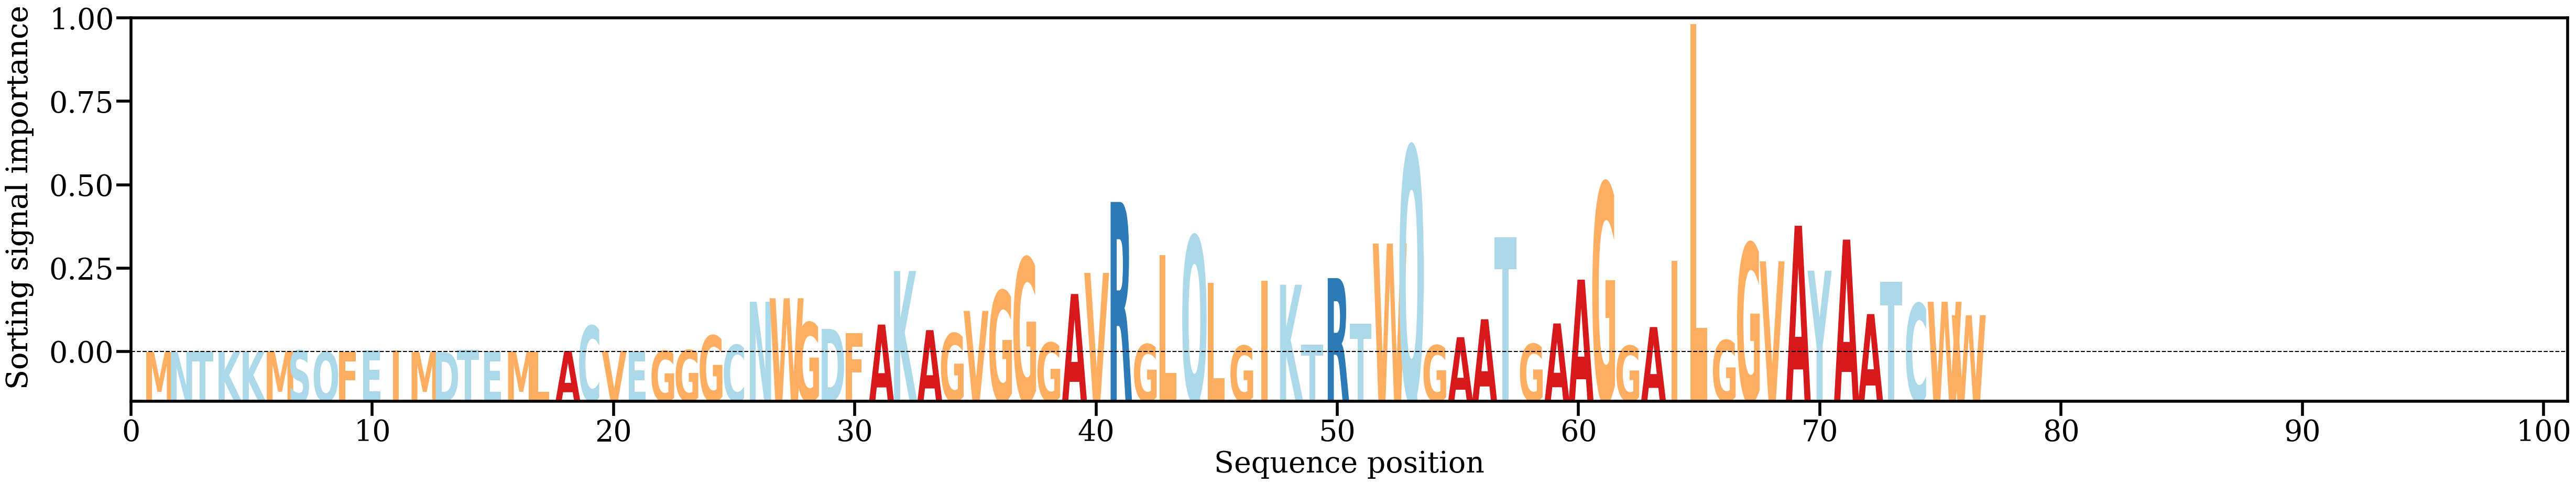

The table this chart was drawn from, first rows:
AA, Alpha
M, [0.00012658]
N, [0.00010716]
T, [0.00028396]
K, [0.00023217]
K, [0.00028786]
M, [0.00031327]
S, [0.00055856]
Q, [0.00012456]
F, [0.00012613]
E, [0.00055663]
I, [0.00059117]
M, [0.00010185]
D, [7.447005e-05]
T, [0.00078979]
E, [0.00023448]
M, [0.0003005]
L, [0.00013992]
A, [0.00044065]
C, [0.00772414]
V, [0.00042593]
E, [0.00029422]
G, [0.00044889]
G, [0.00069034]
G, [0.00489101]
C, [0.00218539]
N, [0.01473406]
W, [0.01572775]
G, [0.00870956]
D, [0.00682327]
F, [0.00554387]
A, [0.00809158]
K, [0.02364748]
A, [0.00647544]
G, [0.00553922]
V, [0.0120589]
G, [0.01792476]
G, [0.02747496]
G, [0.00283416]
A, [0.01696127]
V, [0.02309507]
R, [0.04367877]
G, [0.00238389]
L, [0.02819112]
Q, [0.03378537]
L, [0.02016354]
G, [0.00194879]
I, [0.02084079]
K, [0.01965783]
T, [0.00231136]
R, [0.02156844]
T, [0.00833453]
W, [0.03159031]
Q, [0.05970849]
G, [0.00207269]
A, [0.00442972]
A, [0.00963765]
T, [0.03337172]
G, [0.00247081]
A, [0.00841456]
A, [0.02113021]
... 16 more rows
